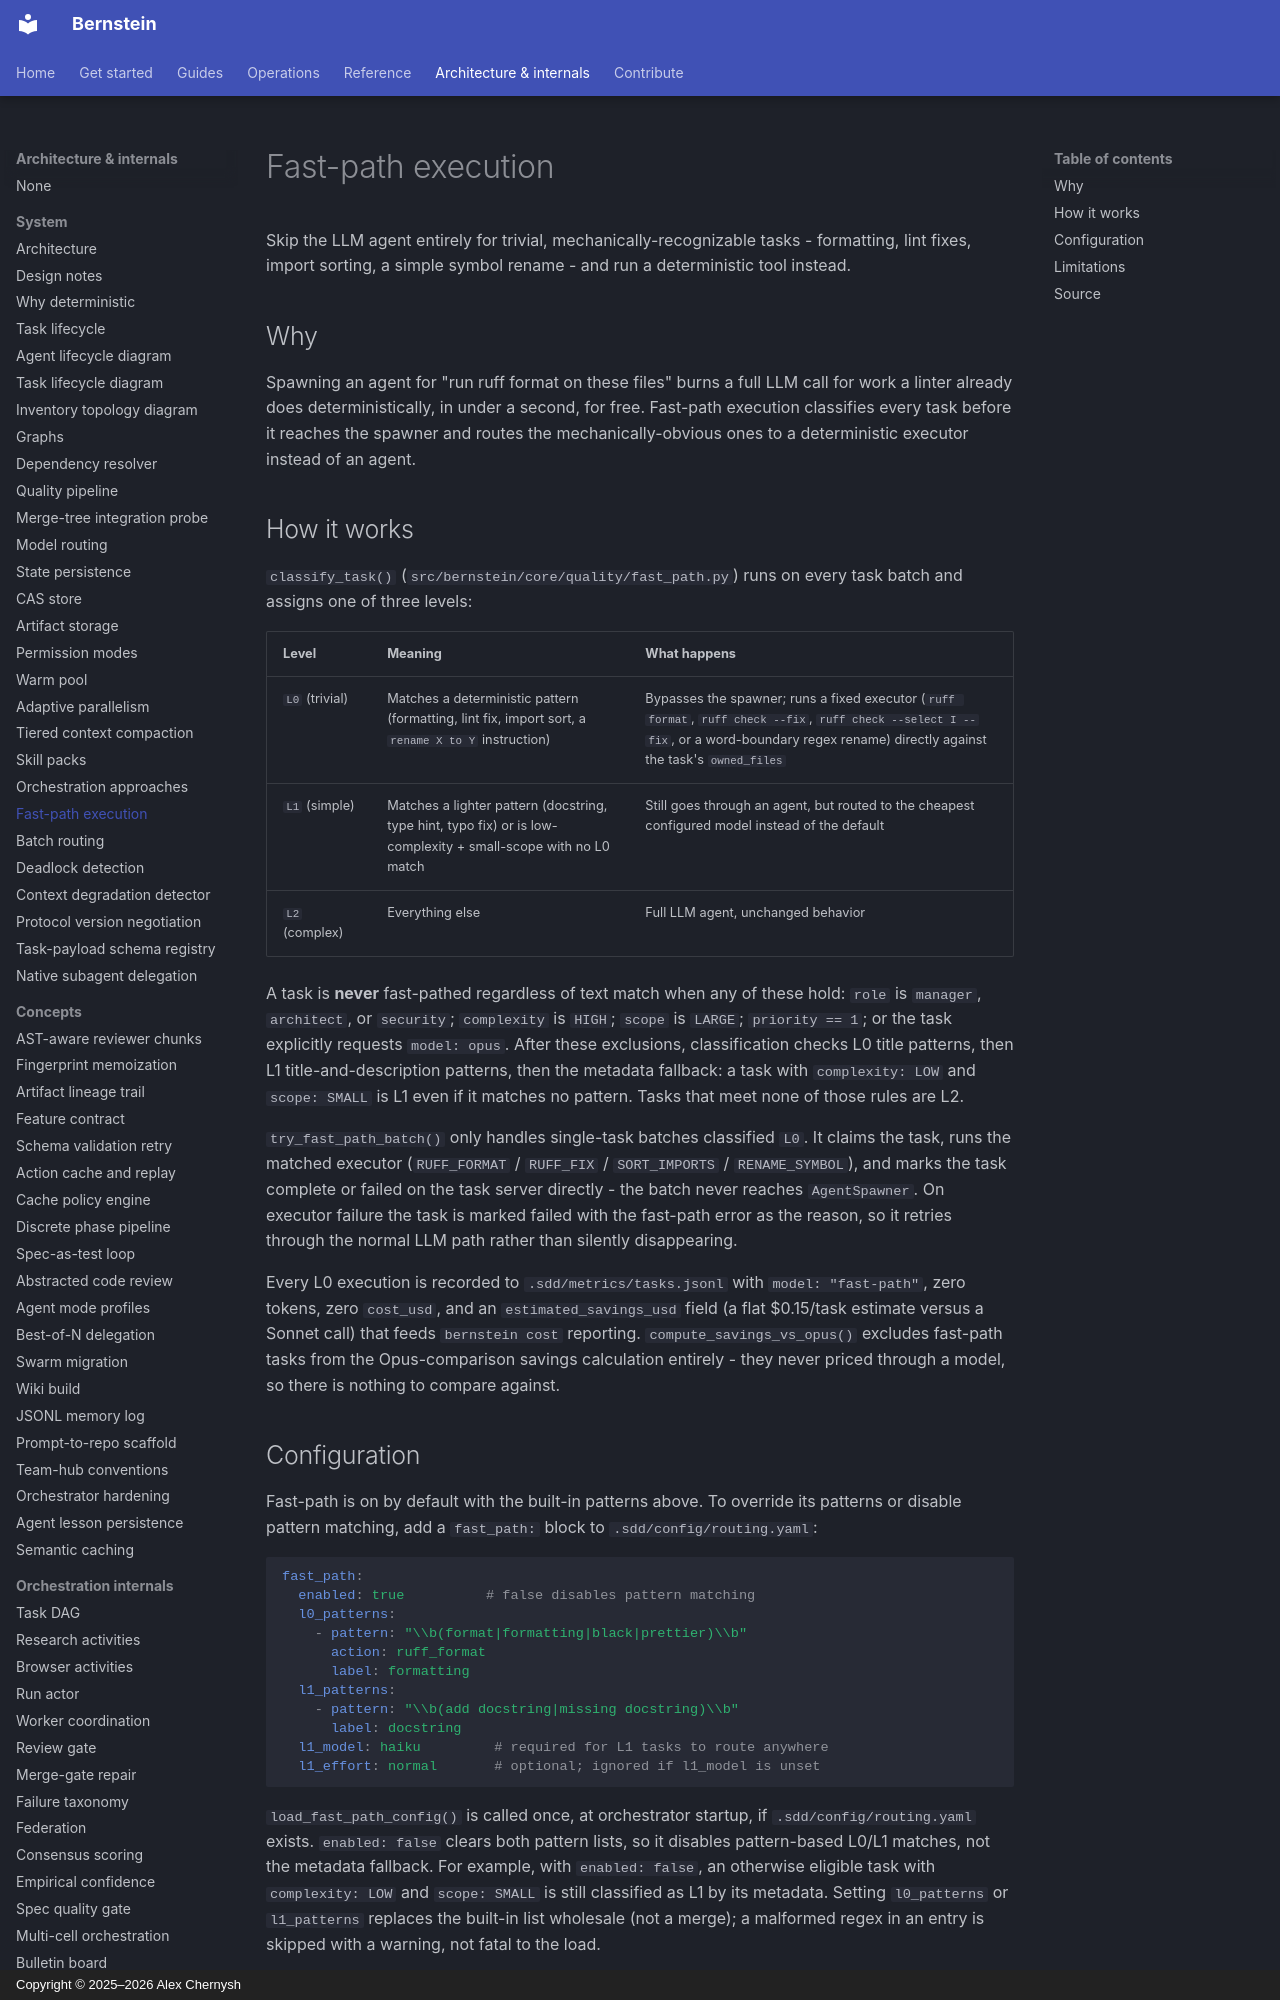

repository: sipyourdrink-ltd/bernstein · page: architecture/fast-path-execution/index.html · generator: mkdocs · copyright: Copyright © 2025–2026 Alex Chernysh

# Fast-path execution

Skip the LLM agent entirely for trivial, mechanically-recognizable tasks -
formatting, lint fixes, import sorting, a simple symbol rename - and run a
deterministic tool instead.

## Why

Spawning an agent for "run ruff format on these files" burns a full LLM call
for work a linter already does deterministically, in under a second, for
free. Fast-path execution classifies every task before it reaches the
spawner and routes the mechanically-obvious ones to a deterministic
executor instead of an agent.

## How it works

`classify_task()` (`src/bernstein/core/quality/fast_path.py`) runs on every
task batch and assigns one of three levels:

| Level | Meaning | What happens |
|---|---|---|
| `L0` (trivial) | Matches a deterministic pattern (formatting, lint fix, import sort, a `rename X to Y` instruction) | Bypasses the spawner; runs a fixed executor (`ruff format`, `ruff check --fix`, `ruff check --select I --fix`, or a word-boundary regex rename) directly against the task's `owned_files` |
| `L1` (simple) | Matches a lighter pattern (docstring, type hint, typo fix) or is low-complexity + small-scope with no L0 match | Still goes through an agent, but routed to the cheapest configured model instead of the default |
| `L2` (complex) | Everything else | Full LLM agent, unchanged behavior |

A task is **never** fast-pathed regardless of text match when any of these
hold: `role` is `manager`, `architect`, or `security`; `complexity` is
`HIGH`; `scope` is `LARGE`; `priority == 1`; or the task explicitly requests
`model: opus`. After these exclusions, classification checks L0 title patterns,
then L1 title-and-description patterns, then the metadata fallback: a task with
`complexity: LOW` and `scope: SMALL` is L1 even if it matches no pattern. Tasks
that meet none of those rules are L2.

`try_fast_path_batch()` only handles single-task batches classified `L0`. It
claims the task, runs the matched executor
(`RUFF_FORMAT` / `RUFF_FIX` / `SORT_IMPORTS` / `RENAME_SYMBOL`), and marks the
task complete or failed on the task server directly - the batch never reaches
`AgentSpawner`. On executor failure the task is marked failed with the
fast-path error as the reason, so it retries through the normal LLM path
rather than silently disappearing.

Every L0 execution is recorded to `.sdd/metrics/tasks.jsonl` with
`model: "fast-path"`, zero tokens, zero `cost_usd`, and an
`estimated_savings_usd` field (a flat $0.15/task estimate versus a Sonnet
call) that feeds `bernstein cost` reporting. `compute_savings_vs_opus()`
excludes fast-path tasks from the Opus-comparison savings calculation
entirely - they never priced through a model, so there is nothing to
compare against.
